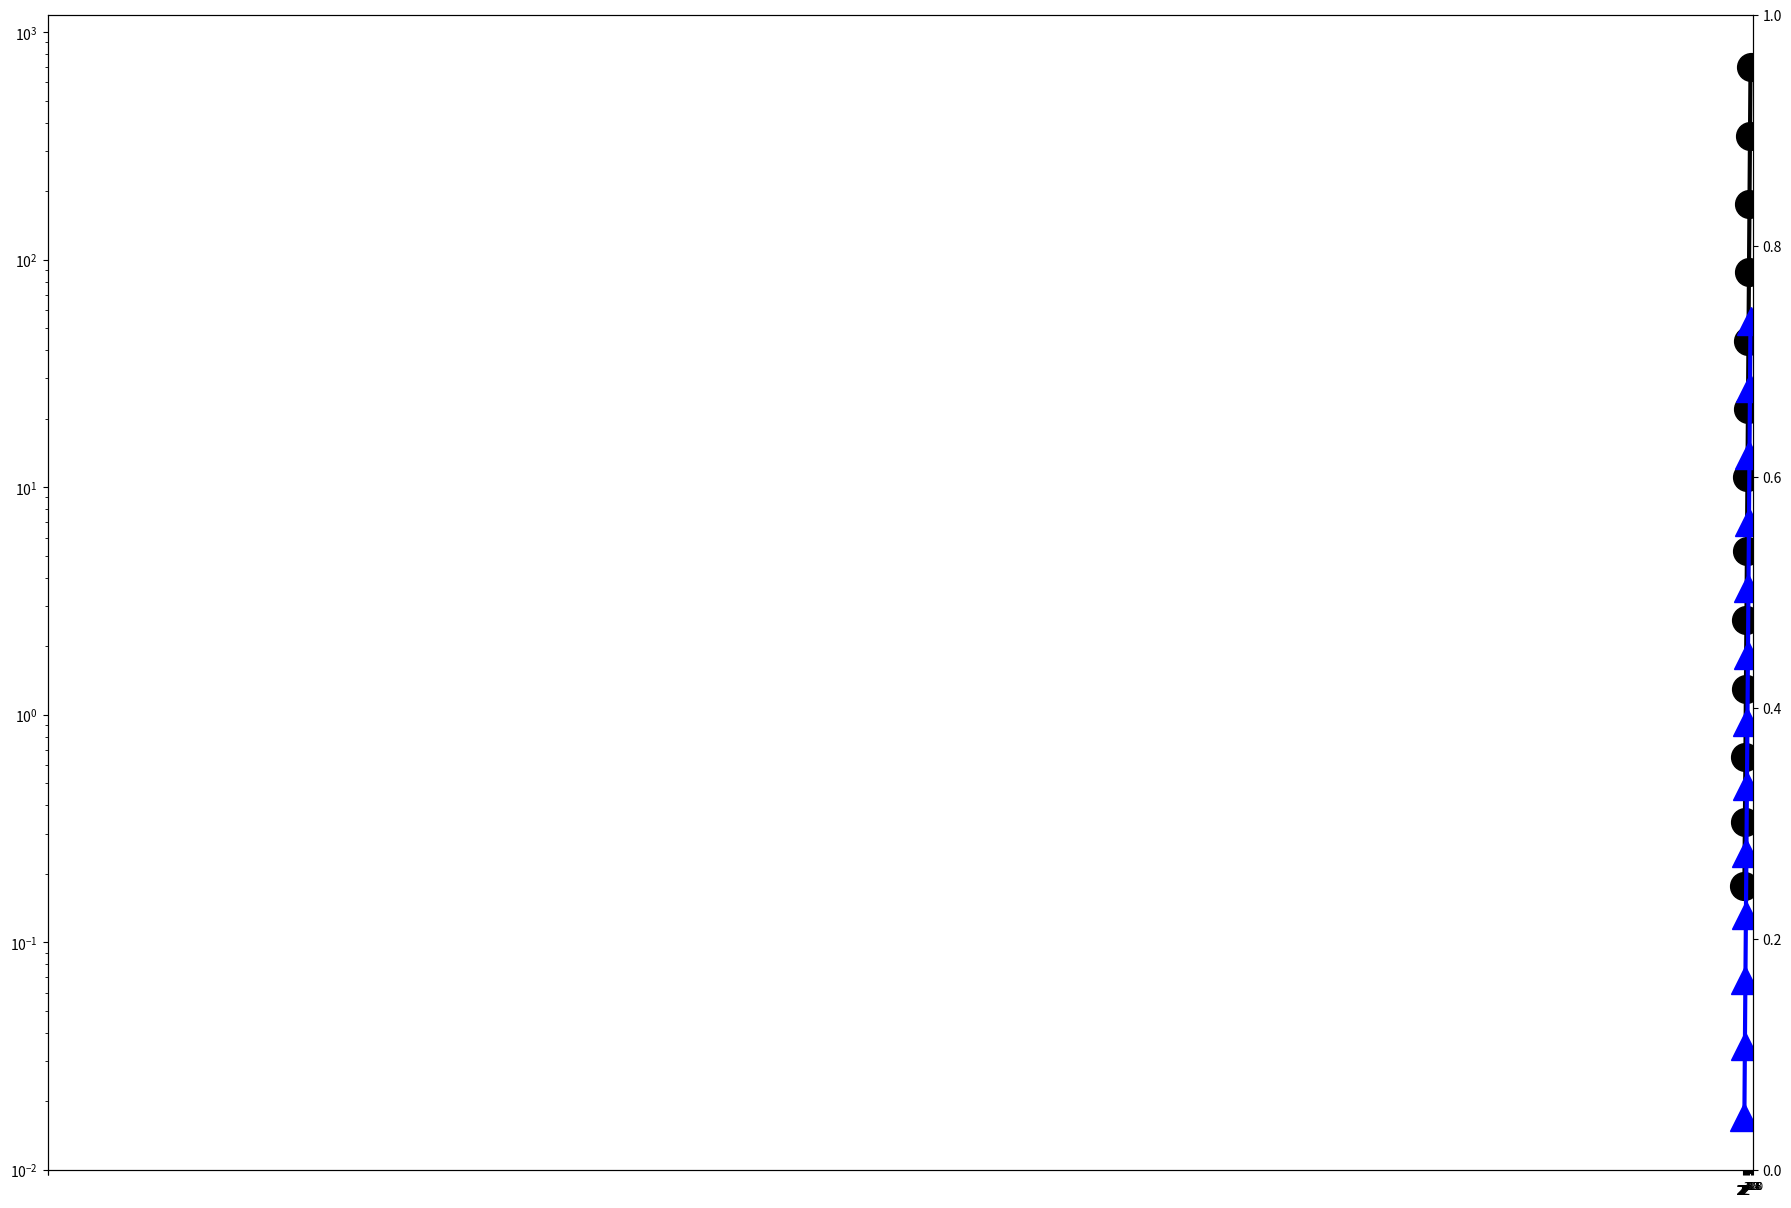

Here is the Python script that generated this plot: (Note: this script raises an exception after producing the figure.)

import numpy as np
import matplotlib.pyplot as plt
import matplotlib.font_manager
from pylab import *


font = {'family' : 'normal',
        'size'   : 40}



N = 5
prover_time = (	0.1764,  0.3376 , 0.649 ,  1.301 ,  2.6  ,   5.26 ,   11.0404 ,22.040784   ,    44.00851264 ,    87.88475005 ,    175.5323946   ,  350.645035  ,    700.5586461)
#Dynamic1 = (2.112)
#Dynamic2 = (151.8744,16172.7744,1628711.774,162987101.8,651974201.8)
verfier_time = (0.017  ,   0.035  , 0.068   ,0.1312 , 0.247  , 0.484  , 0.9309 , 1.8273691 , 3.589, 7.054,   13.87,    27.298,   53.74)
proof_size = (768,	960,	1152,	1344,	1536,	1728,	1920,	2112,	2304,	2496,	2688,	2880,	3072,	3264,	3456,	3648,	3840)
proof_size = (4800,      5952,    7104,    8256,    9408,    10560,   11712,   12864,   14016,   15168,   16320,   17472,   18624)
x=(10,100,1000,10000,100000,200000)
x = (2**4,2**5,2**6,2**7,2**8,2**9,2**10,2**11,2**12,2**13,2**14,2**15,2**16,2**17,2**18,2**19,2**20)
x = (2**4,2**5,2**6,2**7,2**8,2**9,2**10,2**11,2**12,2**13,2**14,2**15,2**16)

#x1=(10)
#x2=(100,1000,10000,100000,200000)

fig, ax = plt.subplots(figsize=(22,15))
ax2 = ax.twinx()

rects1 = ax.plot(x, prover_time,color='k',linewidth=3,marker='o',markersize=20,fillstyle='full')
#plt.scatter(x1,Dynamic1, s=500, marker='o',facecolor='k')
#plt.scatter(x2,Dynamic2, s=500, marker='o',edgecolor='k',linewidth='3', facecolor='w', hatch='////')
rects2 = ax.plot(x, verfier_time,color='b',linewidth=3,marker='^',markersize=20,fillstyle='full')


ax.set_yscale('log')
ax.set_xscale('log')

plt.rc('text', usetex=True)
plt.rc('font', family='serif', size=30)
ax.xaxis.set_ticks((2,4,8,16,32,64,128,256,512,1024,2048,4096,8192,16384,32768,65536,131072,262144,524288,1048576))
ax.set_xticklabels( ('$2^1$', '$2^2$', '$2^3$', '$2^4$', '$2^5$','$2^6$', '$2^7$', '$2^8$', '$2^9$', '$2^{10}$', '$2^{11}$', '$2^{12}$', '$2^{13}$', '$2^{14}$', '$2^{15}$','$2^{16}$', '$2^{17}$', '$2^{18}$', '$2^{19}$', '$2^{20}$',) )

ax.xaxis.set_ticks((0,0,4,16,64,256,1024,4096,16384,65536,262144,1048576))
ax.set_xticklabels( ('' , '', '$2^2$', '$2^4$',  '$2^6$', '$2^8$',  '$2^{10}$',  '$2^{12}$', '$2^{14}$', '$2^{16}$',) )

ax.yaxis.set_ticks((0.001,0.001, 0.01,0.1,1,10,100,1000,10000,))
ax.set_yticklabels(('' , '', '$10^{-2}$', '$10^{-1}$','$10^0$', '$10^1$','$10^2$','$10^3$', '$10^4$', '$10^6$','$10^8$', '$10^{10}$'),ha='left')
plt.rcParams.update({'legend.labelspacing':0.25})


#ax2 = ax.twinx()
ax2.yaxis.set_ticks((0,0,1000,5000,10000,15000,20000,25000,30000,35000,40000,45000))
ax2.set_ylim([0,45000])
ax2.set_yticklabels(('','','$1$', '$5$','${10}$','${15}$','${20}$','${25}$','${30}$','${35}$','${40}$','${45}$',),ha='left',fontsize=50)

rects3 = ax2.plot(x, proof_size,color='r',linewidth=3,marker='s',markersize=20)
leg = ax.legend( (rects1[0], rects2[0], rects3[0]), ('Prover Time','Verifier Time','Proof Size') ,loc='upper left', borderpad=0.1,bbox_to_anchor=[0, 1],fontsize=55)

ax.yaxis.grid(True)
ax.xaxis.grid(True)



plt.xlim((10, 80000))

ax.tick_params(axis='x', pad=10)
ax.tick_params(axis='y', pad=90)

#ax.text(150000, 6, '$2\\times10^5$', fontsize=50)


for tick in ax.xaxis.get_major_ticks():
                tick.label.set_fontsize(50) 
for tick in ax.yaxis.get_major_ticks():
                tick.label.set_fontsize(50)
for tick in ax2.yaxis.get_major_ticks():
                tick.label.set_fontsize(50)
ax2.set_ylabel('Proof Size (KB)',fontsize=40,**font,labelpad=30)
ax.set_ylabel('Time (seconds)',fontsize=40,**font,labelpad=30)
ax.set_xlabel('degree of poly',fontsize=40,**font,labelpad=10)


plt.show()
plt.savefig('plot.pdf',dpi=120)
